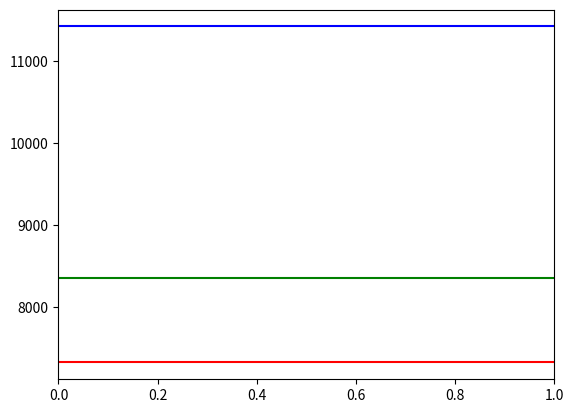

Python code for this plot: (Note: this script raises an exception after producing the figure.)
import datetime

import matplotlib.pyplot as plt

log = """
TIME:07:39:24 7328
TIME:07:39:26 7424
TIME:07:39:28 7424
TIME:07:39:30 7424
TIME:07:39:32 7712
TIME:07:39:34 7808
TIME:07:39:36 7904
TIME:07:39:38 7904
TIME:07:39:40 8192
TIME:07:39:42 8192
TIME:07:39:44 8192
TIME:07:39:46 8192
TIME:07:39:48 8192
TIME:07:39:50 8192
TIME:07:39:52 8192
TIME:07:39:54 8192
TIME:07:39:56 8288
TIME:07:39:58 8576
TIME:07:40:00 8864
TIME:07:40:02 8864
TIME:07:40:04 8864
TIME:07:40:06 8288
TIME:07:40:08 8288
TIME:07:40:10 8384
TIME:07:40:12 8384
TIME:07:40:14 8384
TIME:07:40:16 8384
TIME:07:40:18 8384
TIME:07:40:20 8384
TIME:07:40:22 8384
TIME:07:40:24 8576
TIME:07:40:26 8576
TIME:07:40:28 7616
TIME:07:40:30 7328
TIME:07:40:32 7328
TIME:07:40:34 7328
TIME:07:40:36 7328
TIME:07:40:38 7328
"""

no_files_list = time_list = []
for entry in log.split("\n"):
    if entry:
        no_files = entry.split(" ")[-1]
        time = entry.split(" ")[0][5:]
        no_files_list.append(int(no_files))
        time_list.append(datetime.datetime.strptime(time, "%H:%M:%S"))

baseline = no_files_list[0]
old_limit = 1024 + no_files_list[0]
new_limit = 1024 * 4 + no_files_list[0]
plt.axhline(y=baseline, color='r', linestyle='-')
plt.axhline(y=old_limit, color='g', linestyle='-')
plt.axhline(y=new_limit, color='b', linestyle='-')
plt.plot(time_list, no_files_list)
plt.show()
